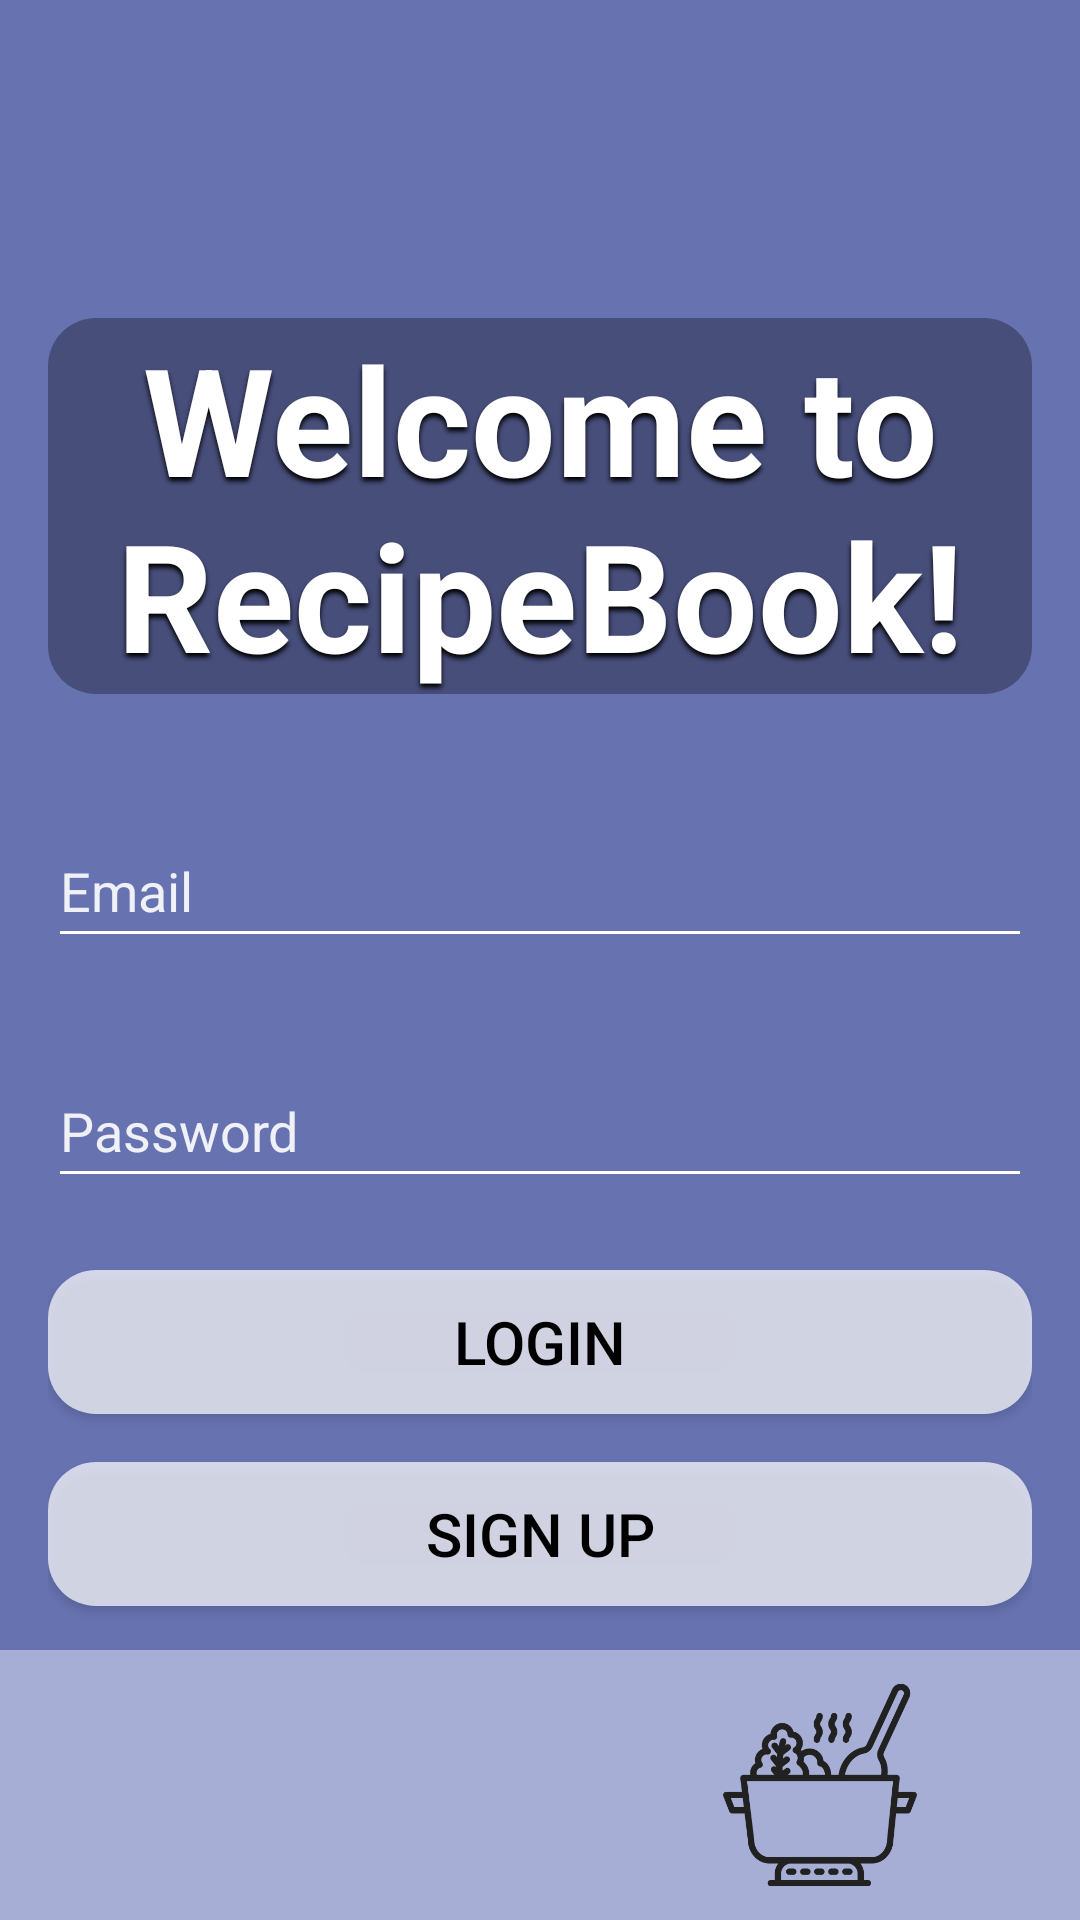

Reconstruct the res/layout file that produces this screen, plus the resources it refers to.
<!-- AndroidManifest.xml: application theme Theme.RecipeBook -->
<!-- res/layout/activity_login.xml -->
<RelativeLayout xmlns:android="http://schemas.android.com/apk/res/android"
    android:layout_width="match_parent"
    android:layout_height="match_parent"
    android:background="#6772B1"
    android:padding="0dp">

    <LinearLayout
        android:layout_width="match_parent"
        android:layout_height="match_parent"
        android:orientation="vertical"
        android:padding="16dp">

        
        <TextView
            android:id="@+id/welcomeText"
            android:layout_width="wrap_content"
            android:layout_height="wrap_content"
            android:layout_marginTop="90dp"
            android:layout_marginBottom="24dp"
            android:background="@drawable/rounded_transparent_background"
            android:gravity="center"
            android:shadowColor="#000000"
            android:shadowDy="4"
            android:shadowRadius="4"
            android:text="Welcome to RecipeBook!"
            android:textColor="#FFFFFF"
            android:textSize="50sp"
            android:textStyle="bold" />

        
        <EditText
            android:id="@+id/emailEditText"
            android:layout_width="match_parent"
            android:layout_height="wrap_content"
            android:layout_marginTop="16dp"
            android:layout_marginBottom="16dp"
            android:backgroundTint="#FFFFFF"
            android:hint="Email"
            android:inputType="textEmailAddress"
            android:minHeight="48dp"
            android:textColorHint="#E6FFFFFF" />

        
        <EditText
            android:id="@+id/passwordEditText"
            android:layout_width="match_parent"
            android:layout_height="wrap_content"
            android:layout_marginTop="16dp"
            android:layout_marginBottom="24dp"
            android:backgroundTint="#FFFFFF"
            android:hint="Password"
            android:inputType="textPassword"
            android:minHeight="48dp"
            android:textColorHint="#E6FFFFFF" />

        
        <Button
            android:id="@+id/loginButton"
            android:layout_width="match_parent"
            android:layout_height="wrap_content"
            android:layout_marginBottom="16dp"
            android:background="@drawable/button_background"
            android:text="Login"
            android:textColor="#000000"
            android:textSize="20sp" />

        
        <Button
            android:id="@+id/signUpButton"
            android:layout_width="match_parent"
            android:layout_height="wrap_content"
            android:layout_marginBottom="16dp"
            android:background="@drawable/button_background"
            android:text="Sign Up"
            android:textColor="#000000"
            android:textSize="20sp" />

    </LinearLayout>

    
    <LinearLayout
        android:layout_width="match_parent"
        android:layout_height="wrap_content"
        android:layout_alignParentStart="true"
        android:layout_alignParentEnd="true"
        android:layout_alignParentBottom="true"
        android:background="#99D3D7ED"
        android:gravity="center"
        android:orientation="horizontal">

        
        <ImageView
            android:id="@+id/cook1"
            android:layout_width="75dp"
            android:layout_height="75dp"
            android:layout_marginEnd="16dp"
            android:src="@drawable/cook1" />

        
        <ImageView
            android:id="@+id/cook2"
            android:layout_width="80dp"
            android:layout_height="80dp"
            android:layout_marginEnd="16dp"
            android:src="@drawable/cook2" />

        
        <ImageView
            android:id="@+id/cook3"
            android:layout_width="90dp"
            android:layout_height="90dp"
            android:src="@drawable/cook3" />
    </LinearLayout>

</RelativeLayout>
<!-- resources referenced by this layout -->
<resources>
  <!-- drawable button_background (drawable) -->
  <?xml version="1.0" encoding="utf-8"?>
  <shape xmlns:android="http://schemas.android.com/apk/res/android">
      <solid android:color="#B7FFFFFF" />
      <corners android:radius="16dp" />
      <stroke
  
          android:color="#000000" />
  </shape>
  <!-- drawable cook3: png bitmap (drawable, 23053 bytes) -->
  <!-- drawable rounded_transparent_background (drawable) -->
  <shape xmlns:android="http://schemas.android.com/apk/res/android">
      <solid android:color="#50000000" />
      <corners android:radius="16dp" />
  </shape>
  <style name="Theme.RecipeBook" parent="Base.Theme.RecipeBook">
  
      </style>
  <style name="Base.Theme.RecipeBook" parent="Theme.Material3.DayNight.NoActionBar">
          
          <item name="colorPrimary">@color/white</item>
          <item name="colorOnPrimary">@color/black</item>
      </style>
  <color name="white">#FFFFFF</color>
  <color name="black">#000000</color>
</resources>
